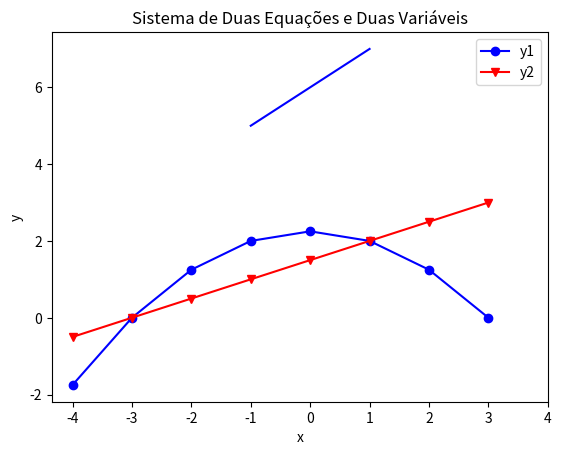
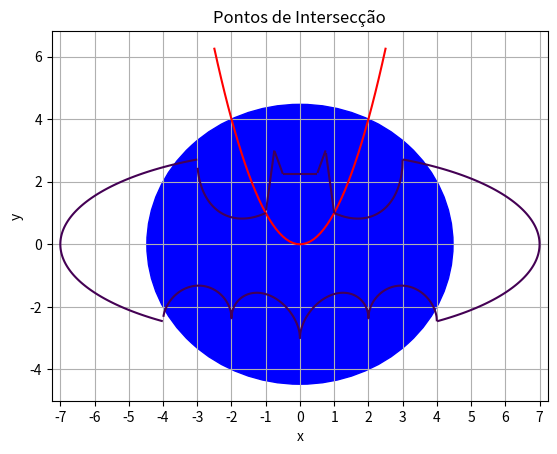

Reproduce these figures in Python, in order.
from __future__ import division
import numpy as np
import matplotlib.pyplot as plt
import math
from fractions import Fraction


def encontrar_equacao_reta_reduzida(p, q):
  eqr = ''
  alpha, beta = -1, -1
  if (p[0] == q[0]): # a = c
    print('Não tem equação reduzida!')
  else:  
    alpha = (q[1] - p[1])/(q[0] - p[0])
    beta = p[1] - alpha*p[0]
    if beta >= 0:
      opBeta = '+'
    eqr = 'y='+str(alpha)+'x'+opBeta+str(beta)  
  return eqr, alpha, beta


print('\n-------\n')
ponto_p = [-1, 5]
ponto_q = [1, 7]
equacao_reduzida, coef_angular, coef_linear = encontrar_equacao_reta_reduzida(ponto_p, ponto_q)
print('A equação reduzida da reta que possui os pontos P e Q é: ', equacao_reduzida)


x = np.arange(ponto_p[0], ponto_q[0]+0.1, 0.1)
y = coef_angular*x + coef_linear
plt.plot(x, y, 'b-')
plt.grid()
plt.title("Plano R2")
plt.xlabel("x")
plt.ylabel("y")
plt.show()


def raiz_segundo(a, b, c):
  x1 = x2 = math.inf    # Número infinito
  delta = b**2 - 4*a*c
  if (delta < 0):
    # Nesse caso, os valores infinitos representam que não tem raízes reais
    print('Delta é Negativo!')
  elif (delta == 0):
    print('Delta é Zero!')  
    x1 = x2 = -b / (2*a)
  else:  
    print('Delta é Positivo!') 
    x1 = (-b + math.sqrt(delta)) / (2*a)
    x2 = (-b - math.sqrt(delta)) / (2*a)
    
  return x1, x2

def metodo_adicao_segundo(eq1, eq2):
  # Essa implementação do método da adição recebe dois vetores (arrays) que são passados para a função assim: 
  # eq1 = [a, b, c] -> representa a equação ax^2 + by = c;
  # eq2 = [d, e, f] -> representa a equação dx + ey = f.

  fx1 = fx2 = fy1 = fy2 = math.inf # Inicialisando com valor infinito

  f1 = eq1[1] # coeficiente de y na equação 1: b
  f2 = -eq2[1] # coeficiente de y na equação 2 (negativo): -e 
  eq1 = f2*eq1
  eq2 = f1*eq2
  print('Equação 1 (coeficientes) multiplicada: ', eq1)
  print('Equação 2 (coeficientes) multiplicada: ', eq2)
  
  # Essa variavel, adicao, representa uma equação do 2o grau da forma: Kx^2 + Lx - M = 0
  adicao = [eq1[0], eq2[0], -(eq2[2]+eq1[2])]
  print('Equação (coeficientes) do 2o. grau: ', adicao)
  x1, x2 = raiz_segundo(adicao[0], adicao[1], adicao[2])
  if (not(x1 == math.inf and x2 == math.inf)):
    y1 = (eq2[2] - eq2[0]*x1) / eq2[1]
    y2 = (eq2[2] - eq2[0]*x2) / eq2[1]
  
  fx1 = Fraction(x1).limit_denominator()
  fy1 = Fraction(y1).limit_denominator()
  fx2 = Fraction(x2).limit_denominator()
  fy2 = Fraction(y2).limit_denominator()
  return fx1, fy1, fx2, fy2   

'''
Relembrando: método da adição para equações dessa forma:
ax^2 + by = c
dx + ey = f

lea = [a, b, c] -> representa a equação ax^2 + by = c.
leb = [d, e, f] -> representa a equação dx + ey = f.

x^2 + 4y = 9
x - 2y = -3
'''

lea = [1, 4, 9]
leb = [1, -2, -3]

eqa = np.array(lea)
eqb = np.array(leb)
x1, y1, x2, y2 = metodo_adicao_segundo(eqa, eqb) 
print('\n-------\n')
print('Os pontos de intersecção (conjunto Verdade) são: (',x1, ';',y1,') , (', x2, ';', y2,')')

x = np.arange(-4, 4, 1)
print("Esses são os valores de x: ", x)
# x^2 + 4y = 9
y1 = (9 - x**2) / 4
# x - 2y = -3
y2 = (-3 - x) / (-2)
print("Esses são os valores de y1: ", y1)
print("Esses são os valores de y2: ", y2)

plt.plot(x, y1, 'bo-', label = 'y1')
plt.plot(x, y2, 'rv-', label = 'y2')
plt.xticks(np.arange(min(x), max(x)+2, step=1.0))
plt.legend()
plt.grid()
plt.title("Sistema de Duas Equações e Duas Variáveis")
plt.xlabel("x")
plt.ylabel("y")
plt.show()


def metodo_adicao_segundo_segundo(eq1, eq2):
  # Essa implementação do método da adição recebe dois vetores (arrays) que são passados para a função assim: 
  # eq1 = [a, b, c] -> representa a equação ax^2 + by^2 = c;
  # eq2 = [d, e, f] -> representa a equação dx^2 + ey = f.

  pares = []
  f1 = eq1[0] # coeficiente de x na equação 1: a
  f2 = -eq2[0] # coeficiente de x na equação 2 (negativo): -d 
  eq1 = f2*eq1
  eq2 = f1*eq2
  print('Equação 1 (coeficientes) multiplicada: ', eq1)
  print('Equação 2 (coeficientes) multiplicada: ', eq2)
  
  # Essa variavel, adicao, representa uma equação do 2o grau da forma: Kx^2 + Lx - M = 0
  adicao = [eq1[1], eq2[1], -(eq2[2]+eq1[2])]
  print('Equação (coeficientes) do 2o. grau: ', adicao)
  y1, y2 = raiz_segundo(adicao[0], adicao[1], adicao[2])
  print('Valor de y1 = {} e y2 = {}'.format(y1, y2))
  if (not(y1 == math.inf) and y1 >= 0):
    x1_1, x2_1 = raiz_segundo(eq2[0], 0, eq2[1]*y1 - eq2[2])
    pares.append([x1_1, y1])
    pares.append([x2_1, y1])

  if (not(y2 == math.inf) and y2 >= 0):
    x1_2, x2_2 = raiz_segundo(eq2[0], 0, eq2[1]*y2 - eq2[2])
    pares.append([x1_2, y2])
    pares.append([x2_2, y2])  
   
  return pares   


i1 = [1, 1, 20]
i2 =[-1, 1, 0]
eqa = np.array(i1)
eqb = np.array(i2)
pto_int = metodo_adicao_segundo_segundo(eqa, eqb) 
print('\n-------\n')
print('Os pontos de intersecção são: ', pto_int)


x = np.arange(-2.5, 2.6, 0.1)

yeqa = plt.Circle((0, 0), math.sqrt(eqa[2]) , color='b')
yeqb = x**2
fig, ax = plt.subplots()
ax.add_patch(yeqa)
plt.plot(x, yeqb, 'r-')
plt.xticks(np.arange(min(x)-5.5, max(x)+5.5, step=1.0))
plt.grid()
plt.title("Pontos de Intersecção")
plt.xlabel("x")
plt.ylabel("y")
plt.show()


xs = np.arange(-7.25, 7.25, 0.01)
ys = np.arange(-5, 5, 0.01)
x, y = np.meshgrid(xs, ys)

eq1 = ((x/7)**2*np.sqrt(abs(abs(x)-3)/(abs(x)-3))+(y/3)**2*np.sqrt(abs(y+3/7*np.sqrt(33))/(y+3/7*np.sqrt(33)))-1)
eq2 = (abs(x/2)-((3*np.sqrt(33)-7)/112)*x**2-3+np.sqrt(1-(abs(abs(x)-2)-1)**2)-y)
eq3 = (9*np.sqrt(abs((abs(x)-1)*(abs(x)-.75))/((1-abs(x))*(abs(x)-.75)))-8*abs(x)-y)
eq4 = (3*abs(x)+.75*np.sqrt(abs((abs(x)-.75)*(abs(x)-.5))/((.75-abs(x))*(abs(x)-.5)))-y)
eq5 = (2.25*np.sqrt(abs((x-.5)*(x+.5))/((.5-x)*(.5+x)))-y)
eq6 = (6*np.sqrt(10)/7+(1.5-.5*abs(x))*np.sqrt(abs(abs(x)-1)/(abs(x)-1))-(6*np.sqrt(10)/14)*np.sqrt(4-(abs(x)-1)**2)-y)

#for f in [eq1]:
for f in [eq1,eq2,eq3,eq4,eq5,eq6]:
    plt.contour(x, y, f, [0])

plt.show()